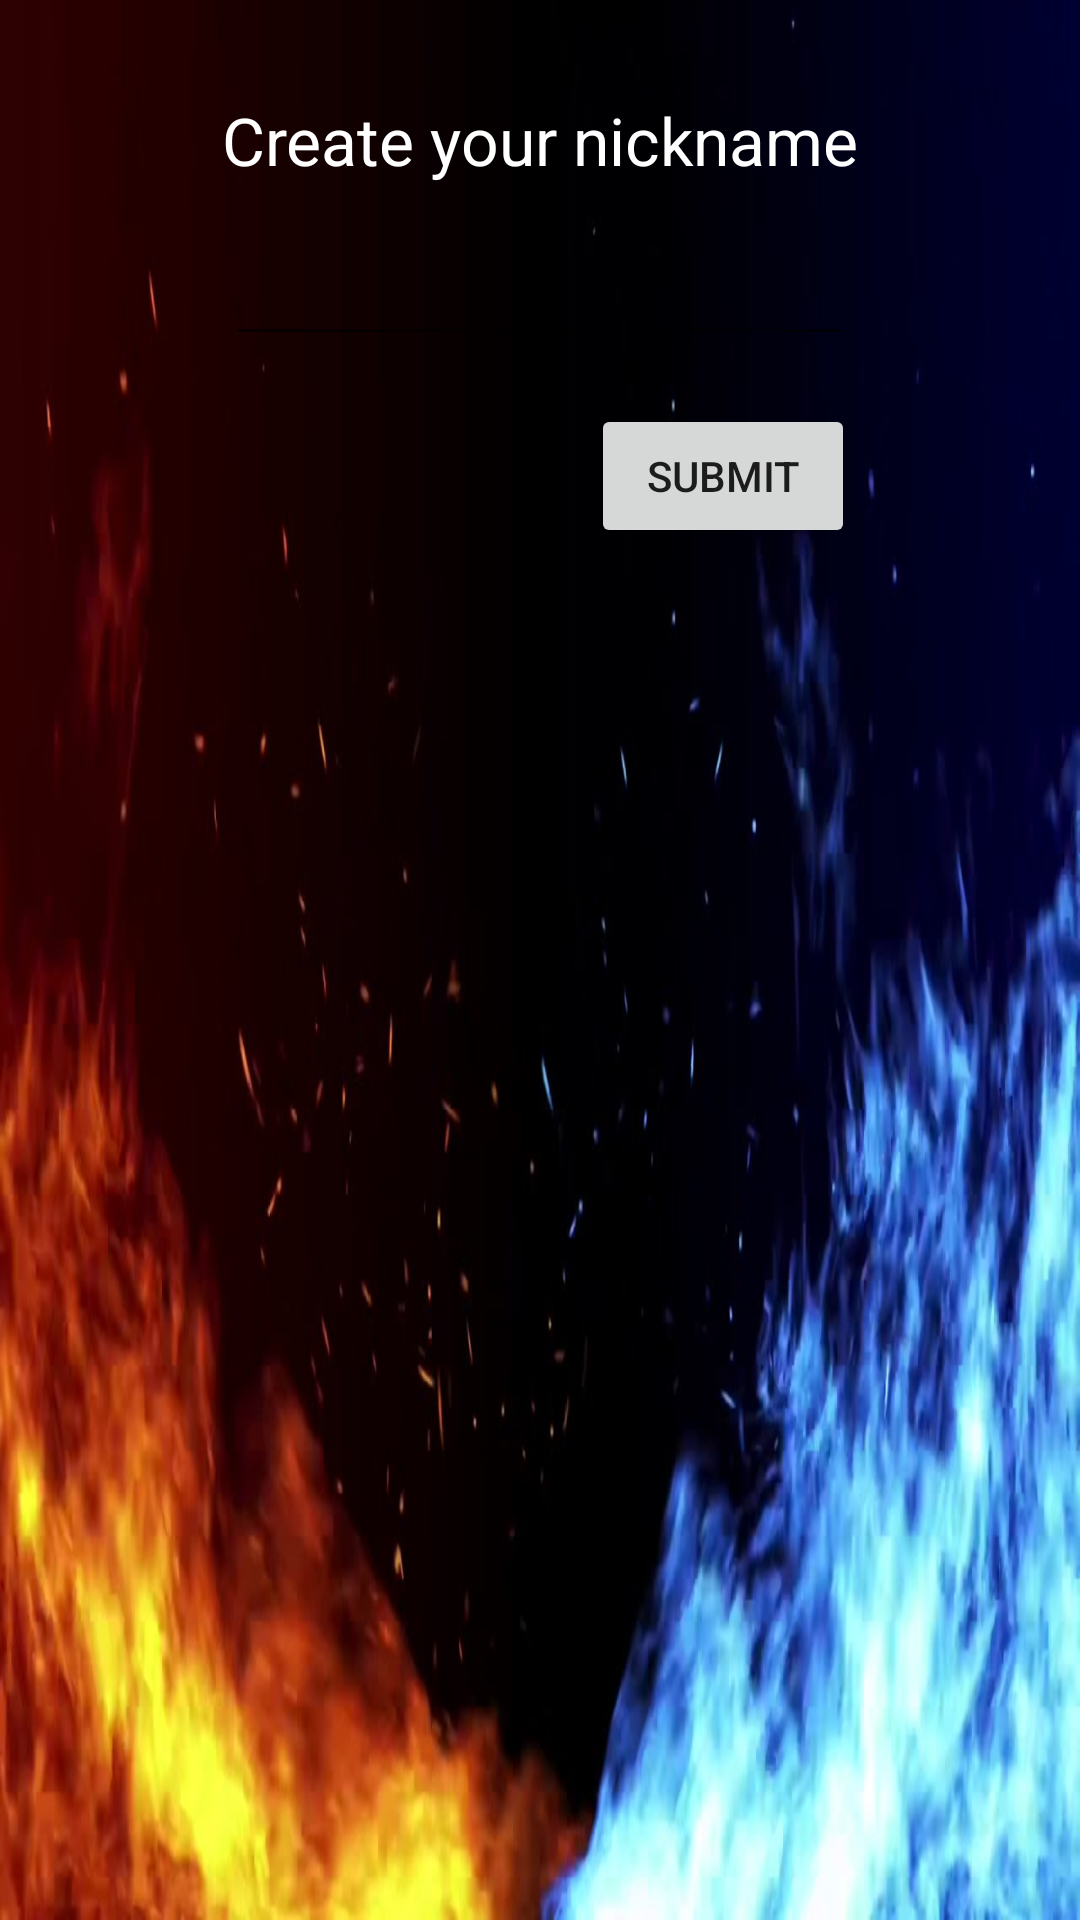

Produce the Android XML layout that renders to this screen, including the resource entries it uses.
<!-- AndroidManifest.xml: application theme noActionBar -->
<!-- res/layout/activity_nickname.xml -->
<?xml version="1.0" encoding="utf-8"?>
<androidx.constraintlayout.widget.ConstraintLayout xmlns:android="http://schemas.android.com/apk/res/android"
    xmlns:app="http://schemas.android.com/apk/res-auto"
    xmlns:tools="http://schemas.android.com/tools"
    android:layout_width="match_parent"
    android:layout_height="match_parent"
    android:background="@drawable/background_flames">


    <TextView
        android:id="@+id/textViewNickname"
        android:layout_width="wrap_content"
        android:layout_height="wrap_content"
        android:layout_marginTop="32dp"
        android:text="@string/create_your_nickname"
        android:textColor="@color/white"
        android:textSize="22sp"
        app:layout_constraintEnd_toEndOf="parent"
        app:layout_constraintStart_toStartOf="parent"
        app:layout_constraintTop_toTopOf="parent" />

    <TextView
        android:id="@+id/textViewWarning"
        android:layout_width="wrap_content"
        android:layout_height="wrap_content"
        android:layout_marginTop="16dp"
        android:textColor="#FB0303"
        android:visibility="gone"
        app:layout_constraintEnd_toEndOf="@+id/textViewNickname"
        app:layout_constraintStart_toStartOf="@+id/textViewNickname"
        app:layout_constraintTop_toBottomOf="@+id/textViewNickname"
        tools:visibility="visible" />

    <EditText
        android:id="@+id/editTextTextPersonName"
        android:layout_width="wrap_content"
        android:layout_height="wrap_content"
        android:layout_marginTop="16dp"
        android:autofillHints=""
        android:ems="10"
        android:inputType="textPersonName"
        android:textColor="@color/white"
        app:layout_constraintEnd_toEndOf="@+id/textViewWarning"
        app:layout_constraintStart_toStartOf="@+id/textViewWarning"
        app:layout_constraintTop_toBottomOf="@+id/textViewWarning"
        tools:ignore="labelFor" />

    <Button
        android:id="@+id/btnSubmit"
        android:layout_width="wrap_content"
        android:layout_height="wrap_content"
        android:layout_marginTop="16dp"
        android:onClick="checkNickname"
        android:text="@string/submit"
        app:layout_constraintEnd_toEndOf="@+id/editTextTextPersonName"
        app:layout_constraintTop_toBottomOf="@+id/editTextTextPersonName" />
</androidx.constraintlayout.widget.ConstraintLayout>
<!-- resources referenced by this layout -->
<resources>
  <color name="white">#FFFFFFFF</color>
  <!-- drawable background_flames: jpg bitmap (drawable, 57784 bytes) -->
  <string name="create_your_nickname">Create your nickname</string>
  <string name="submit">Submit</string>
  <style name="noActionBar" parent="Theme.MaterialComponents.DayNight.DarkActionBar">
          <item name="windowNoTitle">true</item>
          <item name="windowActionBar">false</item>
      </style>
</resources>
